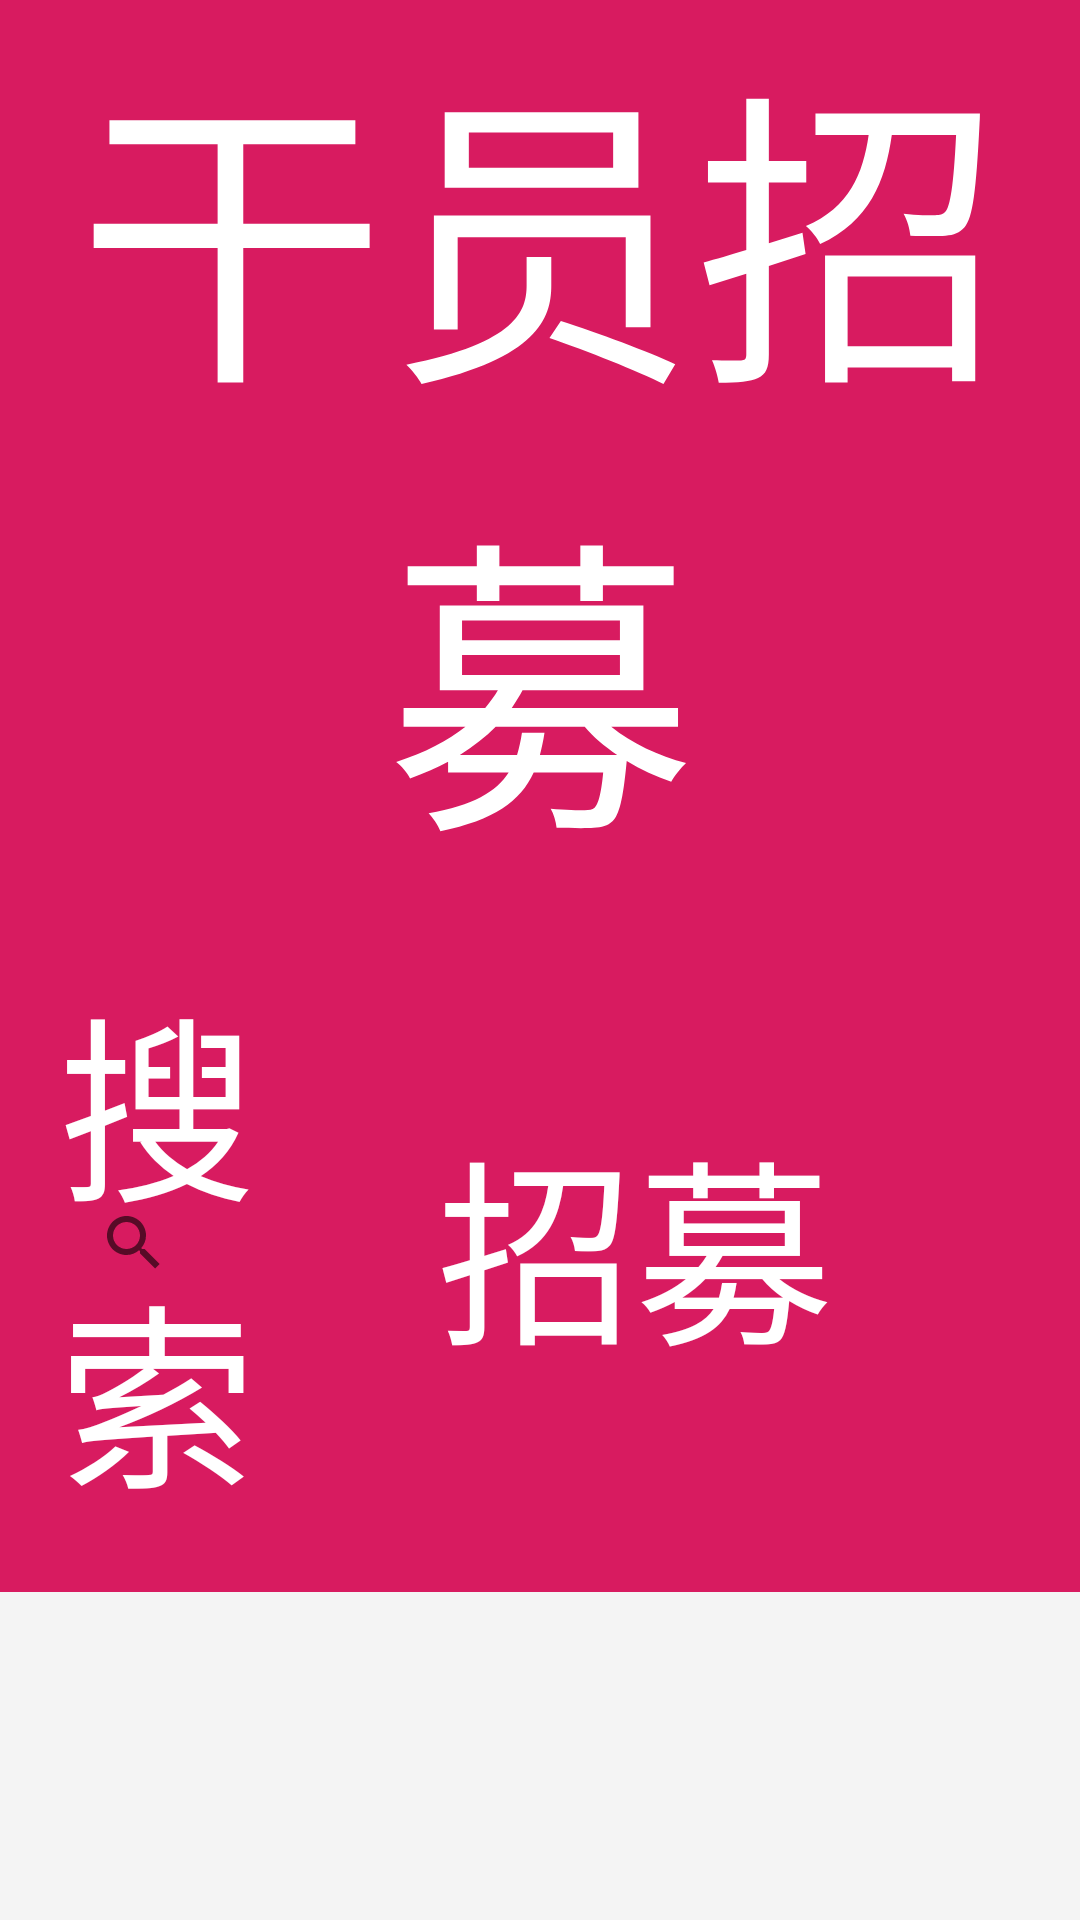

Produce the Android XML layout that renders to this screen, including the resource entries it uses.
<!-- AndroidManifest.xml: application theme AppTheme -->
<!-- res/layout/fragment_hire.xml -->
<?xml version="1.0" encoding="utf-8"?>
<LinearLayout xmlns:android="http://schemas.android.com/apk/res/android"
    xmlns:app="http://schemas.android.com/apk/res-auto"
    android:layout_width="match_parent"
    android:layout_height="match_parent"
    android:gravity="top|center_horizontal"
    android:background="@color/background_gray"
    android:orientation="vertical">

    <LinearLayout
        android:layout_width="match_parent"
        android:layout_height="wrap_content"
        android:background="@color/colorPrimary"
        android:gravity="center">

        <TextView
            android:layout_width="wrap_content"
            android:layout_height="wrap_content"
            android:gravity="center"
            android:text="干员招募"
            android:textColor="@android:color/white"
            android:textSize="@dimen/x50" />

    </LinearLayout>

    <RelativeLayout
        android:id="@+id/rl_search_bar"
        android:layout_width="match_parent"
        android:layout_height="wrap_content"
        android:background="@color/colorPrimary"
        android:paddingStart="@dimen/x10"
        android:paddingTop="@dimen/x10"
        android:paddingEnd="@dimen/x10"
        android:paddingBottom="@dimen/x10">

        <androidx.appcompat.widget.SearchView
            android:layout_width="@dimen/x820"
            android:layout_height="@dimen/x80"
            android:layout_alignParentStart="true"
            android:layout_centerVertical="true"
            android:tooltipText="请输入要搜索的干员"
            app:queryBackground="@drawable/shape_query"
            app:queryHint="请输入要搜索的干员" />


        <TextView
            android:id="@+id/tv_search"
            android:layout_width="wrap_content"
            android:layout_height="wrap_content"
            android:layout_centerVertical="true"
            android:layout_marginEnd="@dimen/x30"
            android:layout_toStartOf="@+id/tv_filter"
            android:gravity="center"
            android:text="搜索"
            android:textColor="@android:color/white"
            android:textSize="@dimen/x32" />

        <TextView
            android:id="@+id/tv_filter"
            android:layout_width="wrap_content"
            android:layout_height="wrap_content"
            android:layout_alignParentEnd="true"
            android:layout_centerVertical="true"
            android:layout_marginEnd="@dimen/x30"
            android:gravity="center"
            android:text="招募"
            android:textColor="@android:color/white"
            android:textSize="@dimen/x32" />


    </RelativeLayout>


</LinearLayout>
<!-- resources referenced by this layout -->
<resources>
  <color name="background_gray">#22aaaaaa</color>
  <color name="colorPrimary">#D81B60</color>
  <dimen name="x10">10pt</dimen>
  <dimen name="x30">30pt</dimen>
  <dimen name="x32">32pt</dimen>
  <dimen name="x50">50pt</dimen>
  <dimen name="x80">80pt</dimen>
  <dimen name="x820">820pt</dimen>
  <!-- drawable shape_query (drawable) -->
  <?xml version="1.0" encoding="utf-8"?>
  <shape xmlns:android="http://schemas.android.com/apk/res/android">
  
      <corners android:radius="@dimen/x12"/>
      <solid android:color="@android:color/white"/>
      <stroke android:color="@android:color/transparent"/>
  
  </shape>
  <style name="AppTheme" parent="Theme.AppCompat.Light.NoActionBar">
          
          <item name="colorPrimary">@color/colorPrimary</item>
          <item name="colorPrimaryDark">@color/colorPrimaryDark</item>
          <item name="colorAccent">@color/colorAccent</item>
          <item name="android:windowShowWallpaper">false</item>
          <item name="android:windowBackground">@android:color/white</item>
      </style>
  <dimen name="x12">12pt</dimen>
  <color name="colorPrimaryDark">#D81B60</color>
  <color name="colorAccent">#D81B60</color>
</resources>
